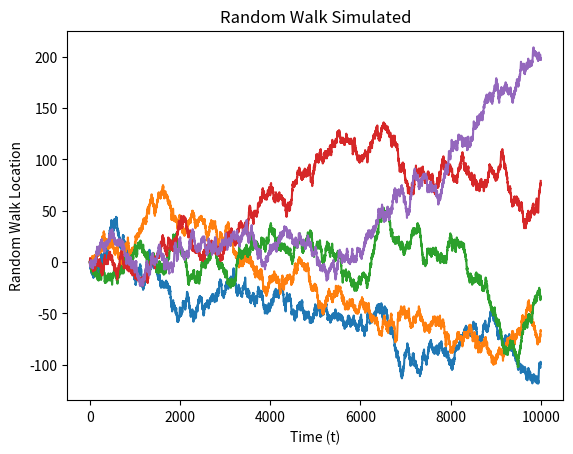

Generate this figure with matplotlib:
import matplotlib.pyplot as plt
import random as r
import time

def generate_sequence(size, p, starting_val=0):
    s = [starting_val];
    r.seed(time.time());
    for i in range(1, size):
        if r.random() < p:
            starting_val += 1
        else:
            starting_val -= 1
        s.append(starting_val)
    return s

def graph_png(file_name, sequence):
    print(sequence);
    plt.figure(1)
    plt.plot(sequence)
    plt.xlabel('Time (t)')
    plt.ylabel('Random Walk Location')
    plt.title('Random Walk Simulated')
    plt.savefig(file_name);
    plt.close();

def graph_multiple_sequences(file_name, num_walks, length, p):
    plt.figure(1);
    plt.xlabel('Time (t)')
    plt.ylabel('Random Walk Location')
    plt.title('Random Walk Simulated')
    for i in range(num_walks):
        s = generate_sequence(length, p);
        plt.plot(s);
    plt.savefig(file_name);
    plt.close();

graph_multiple_sequences("new_graph.png", 5, 10000, 0.5);
